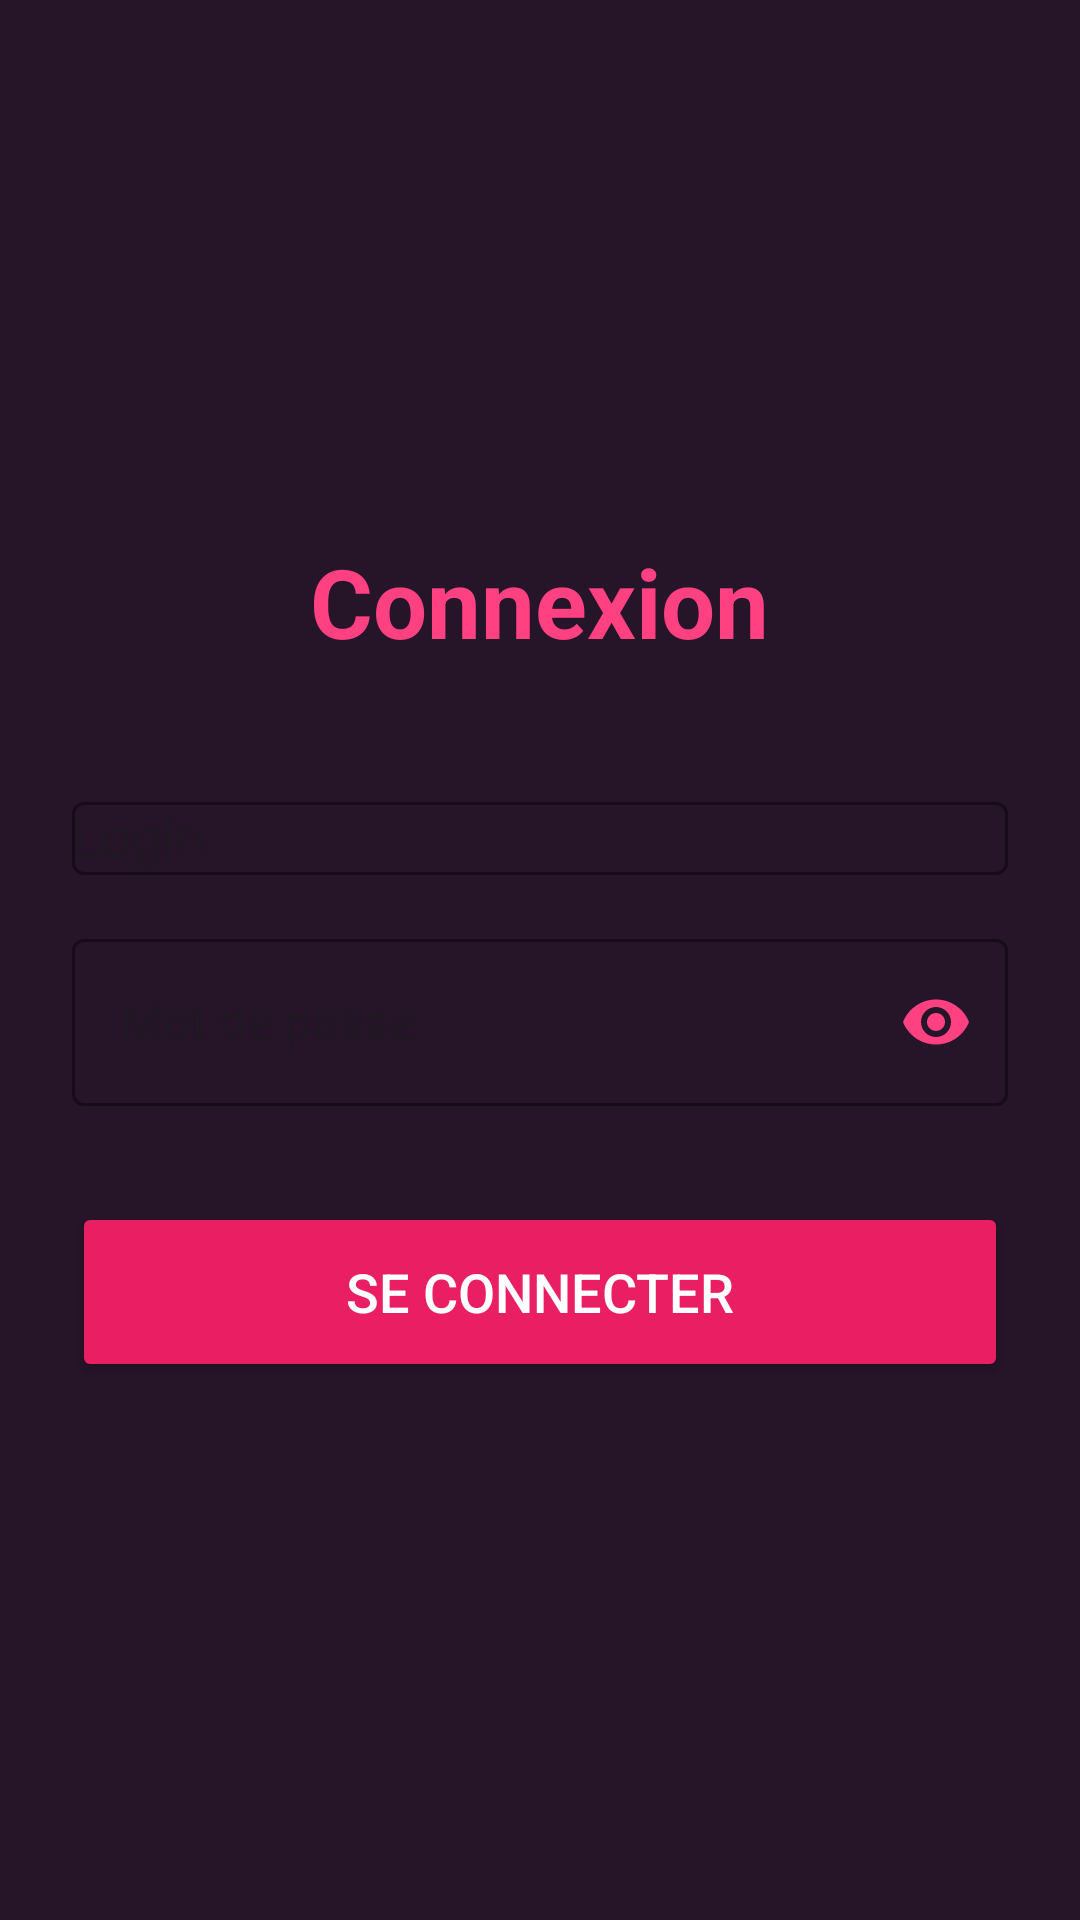

Android layout source for this screen:
<!-- AndroidManifest.xml: application theme Theme.Ma_Calculatrice -->
<!-- res/layout/activity_login.xml -->
<?xml version="1.0" encoding="utf-8"?>
<LinearLayout xmlns:android="http://schemas.android.com/apk/res/android"
    xmlns:app="http://schemas.android.com/apk/res-auto"
    android:layout_width="match_parent"
    android:layout_height="match_parent"
    android:orientation="vertical"
    android:gravity="center"
    android:padding="24dp"
    android:background="@color/bg_dark_plum">

    <TextView
        android:layout_width="wrap_content"
        android:layout_height="wrap_content"
        android:text="Connexion"
        android:textSize="32sp"
        android:textStyle="bold"
        android:textColor="@color/pink_accent"
        android:layout_marginBottom="40dp" />

    
    <com.google.android.material.textfield.TextInputLayout
        android:layout_width="match_parent"
        android:layout_height="wrap_content"
        android:layout_marginBottom="16dp"
        app:boxStrokeColor="@color/pink_primary"
        app:hintTextColor="@color/mauve_light"
        style="@style/Widget.MaterialComponents.TextInputLayout.OutlinedBox">

        <AutoCompleteTextView
            android:id="@+id/etLogin"
            android:layout_width="match_parent"
            android:layout_height="wrap_content"
            android:hint="Login"
            android:textColor="#FFFFFF"
            android:textColorHint="@color/pink_light" />
    </com.google.android.material.textfield.TextInputLayout>

    
    <com.google.android.material.textfield.TextInputLayout
        android:layout_width="match_parent"
        android:layout_height="wrap_content"
        android:layout_marginBottom="32dp"
        app:endIconMode="password_toggle"
        app:endIconTint="@color/pink_accent"
        app:boxStrokeColor="@color/pink_primary"
        app:hintTextColor="@color/mauve_light"
        style="@style/Widget.MaterialComponents.TextInputLayout.OutlinedBox">

        <com.google.android.material.textfield.TextInputEditText
            android:id="@+id/etPassword"
            android:layout_width="match_parent"
            android:layout_height="wrap_content"
            android:hint="Mot de passe"
            android:inputType="textPassword"
            android:textColor="#FFFFFF"
            android:textColorHint="@color/pink_light" />
    </com.google.android.material.textfield.TextInputLayout>

    
    <Button
        android:id="@+id/btnLogin"
        android:layout_width="match_parent"
        android:layout_height="60dp"
        android:text="Se connecter"
        android:backgroundTint="@color/pink_primary"
        android:textColor="#FFFFFF"
        android:textSize="18sp" />

</LinearLayout>
<!-- resources referenced by this layout -->
<resources>
  <color name="bg_dark_plum">#261428</color>
  <color name="mauve_light">#E1BEE7</color>
  <color name="pink_accent">#FF4081</color>
  <color name="pink_light">#F8BBD0</color>
  <color name="pink_primary">#E91E63</color>
  <style name="Theme.Ma_Calculatrice" parent="Base.Theme.Ma_Calculatrice" />
  <style name="Base.Theme.Ma_Calculatrice" parent="Theme.Material3.DayNight.NoActionBar">
          <item name="colorPrimary">@color/pink_primary</item>
          <item name="colorSecondary">@color/mauve_primary</item>
          <item name="android:statusBarColor">@color/bg_dark_plum</item>
      </style>
  <color name="mauve_primary">#8E24AA</color>
</resources>
